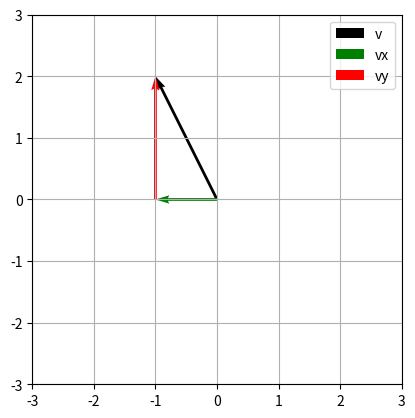

Source code (Python):
import numpy as np
import matplotlib.pyplot as plt

v = np.array([-1, 2])
vx = np.array([-1,0]) # componente horizontal
vy = np.array([0,2]) # componente vertical

# vetor original
plt.figure()
plt.quiver(0, 0, v[0], v[1],
           angles='xy', scale_units='xy', scale=1,
           color='black', label = 'v')

# componente x (i)
plt.quiver(0, 0, vx[0], vx[1],
           angles= 'xy', scale_units='xy', scale=1,
           color='green', label='vx')

# componente Y (j) comeca onde vx termina
plt.quiver(vx[0], vx[1], vy[0], vy[1],
           angles= 'xy', scale_units='xy', scale=1,
           color='red', label='vy')

plt.xlim(-3, 3)
plt.ylim(-3, 3)
plt.gca().set_aspect('equal')
plt.grid(True)
plt.legend()

plt.show()
